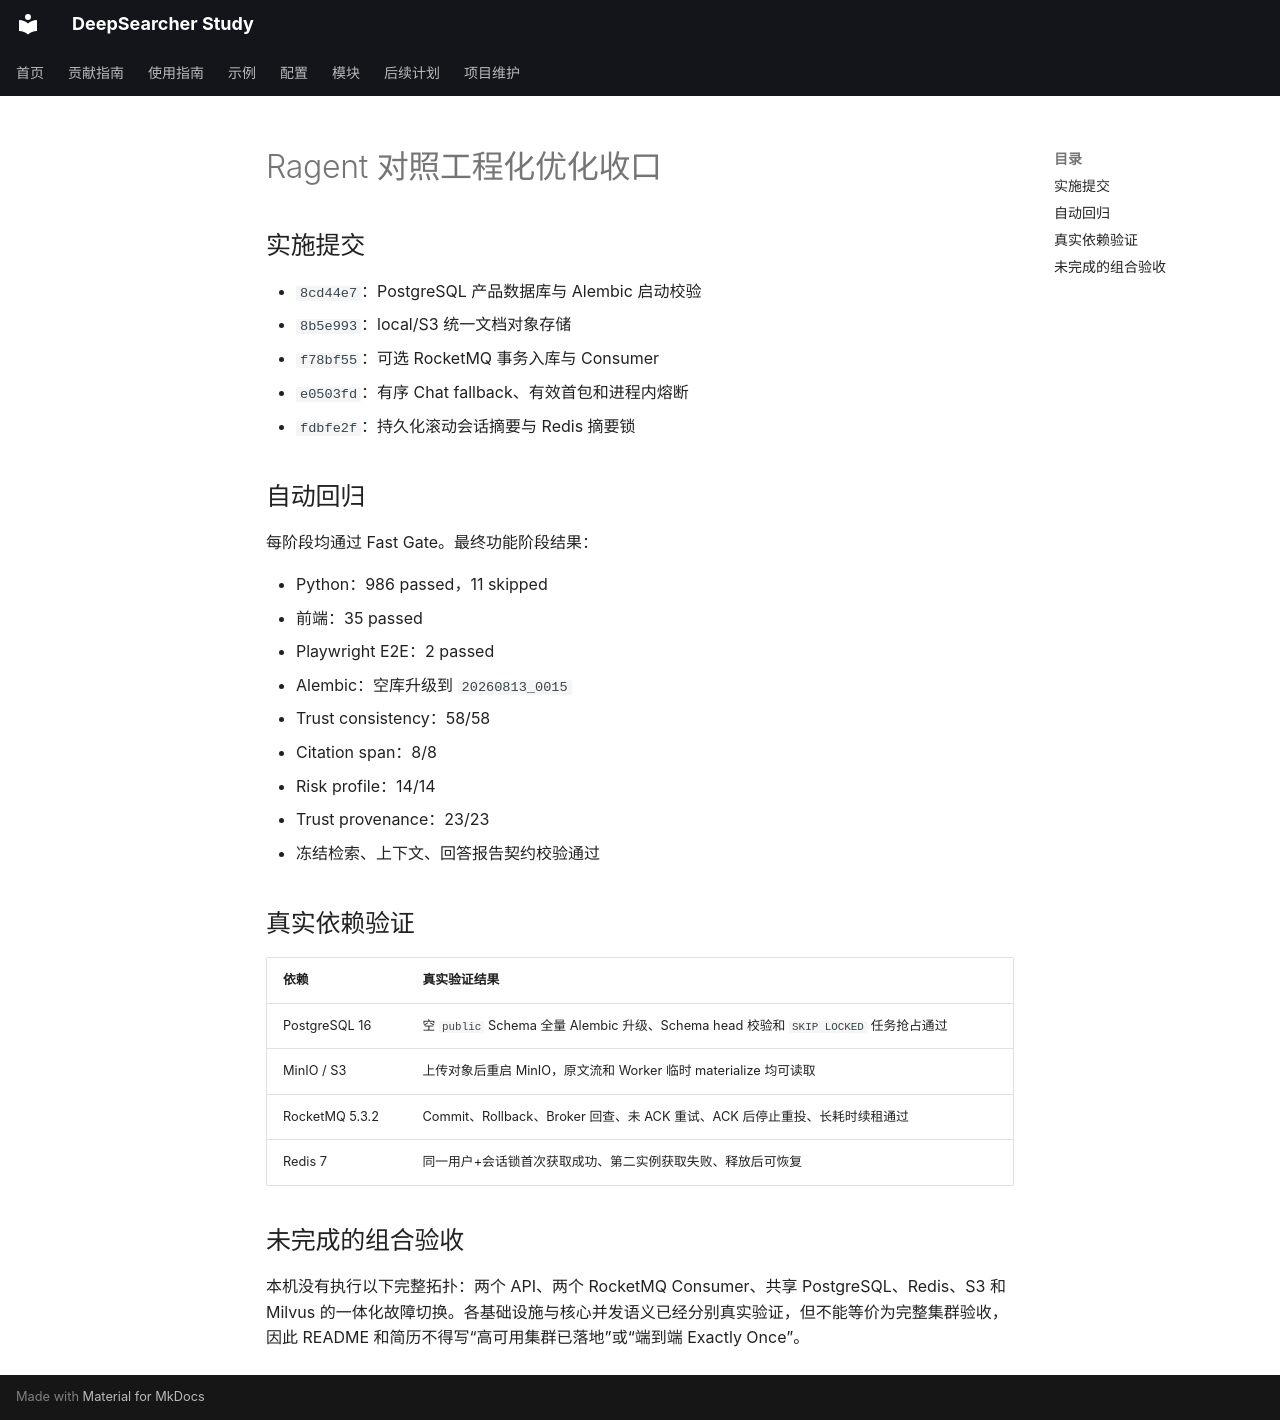

repository: wyl0828/deep-searcher-study · page: 开发记录/验证记录/2026-08-13-ragent工程化优化收口/index.html · generator: mkdocs

# Ragent 对照工程化优化收口

## 实施提交

- `8cd44e7`：PostgreSQL 产品数据库与 Alembic 启动校验
- `8b5e993`：local/S3 统一文档对象存储
- `f78bf55`：可选 RocketMQ 事务入库与 Consumer
- `e0503fd`：有序 Chat fallback、有效首包和进程内熔断
- `fdbfe2f`：持久化滚动会话摘要与 Redis 摘要锁

## 自动回归

每阶段均通过 Fast Gate。最终功能阶段结果：

- Python：986 passed，11 skipped
- 前端：35 passed
- Playwright E2E：2 passed
- Alembic：空库升级到 `20260813_0015`
- Trust consistency：58/58
- Citation span：8/8
- Risk profile：14/14
- Trust provenance：23/23
- 冻结检索、上下文、回答报告契约校验通过

## 真实依赖验证

| 依赖 | 真实验证结果 |
| --- | --- |
| PostgreSQL 16 | 空 `public` Schema 全量 Alembic 升级、Schema head 校验和 `SKIP LOCKED` 任务抢占通过 |
| MinIO / S3 | 上传对象后重启 MinIO，原文流和 Worker 临时 materialize 均可读取 |
| RocketMQ 5.3.2 | Commit、Rollback、Broker 回查、未 ACK 重试、ACK 后停止重投、长耗时续租通过 |
| Redis 7 | 同一用户+会话锁首次获取成功、第二实例获取失败、释放后可恢复 |

## 未完成的组合验收

本机没有执行以下完整拓扑：两个 API、两个 RocketMQ Consumer、共享 PostgreSQL、Redis、S3 和
Milvus 的一体化故障切换。各基础设施与核心并发语义已经分别真实验证，但不能等价为完整集群验收，
因此 README 和简历不得写“高可用集群已落地”或“端到端 Exactly Once”。
